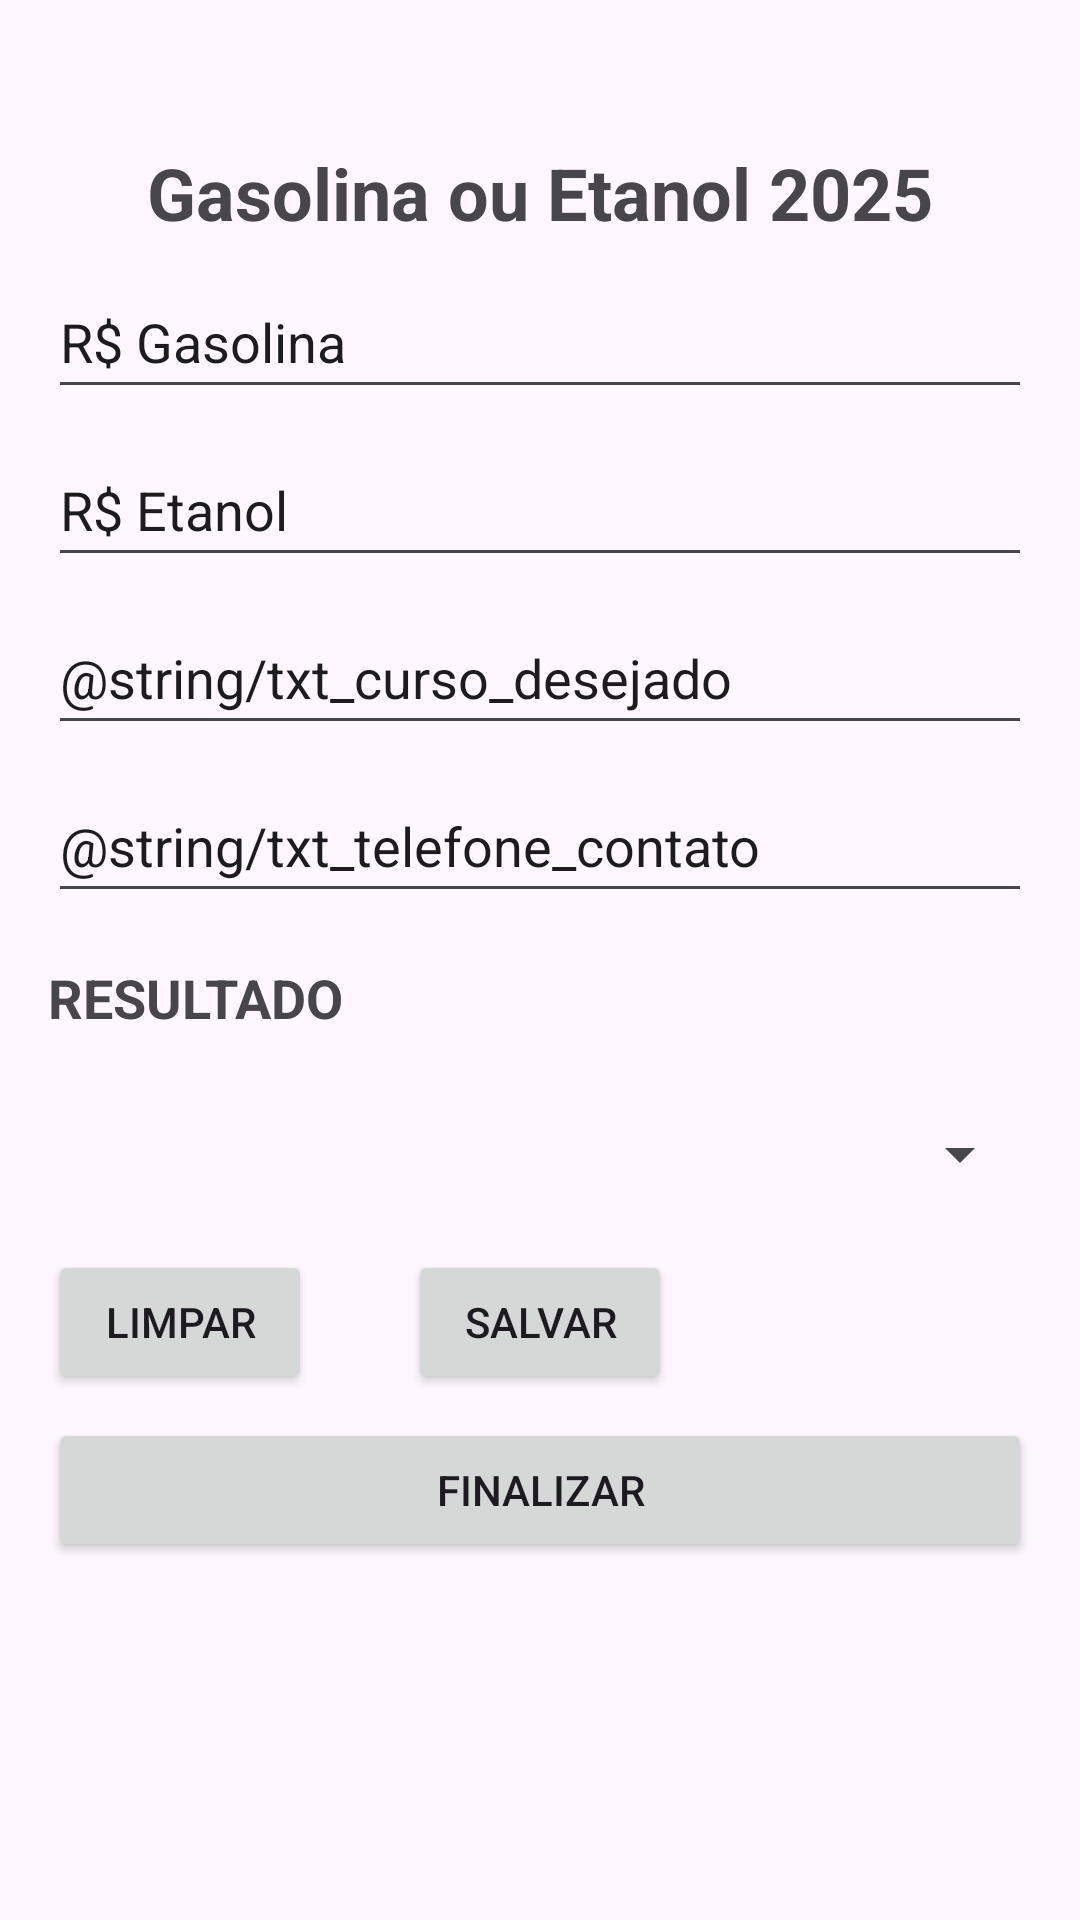

Reconstruct the res/layout file that produces this screen, plus the resources it refers to.
<!-- AndroidManifest.xml: application theme Theme.AppListaCursoVip2025_2 -->
<!-- res/layout/activity_spinner.xml -->
<?xml version="1.0" encoding="utf-8"?>
<androidx.appcompat.widget.LinearLayoutCompat xmlns:android="http://schemas.android.com/apk/res/android"
    xmlns:tools="http://schemas.android.com/tools"
    android:id="@+id/main"
    android:layout_width="match_parent"
    android:layout_height="match_parent"
    android:orientation="vertical"
    tools:context=".view.MainActivity">

    <ScrollView
        android:layout_width="match_parent"
        android:layout_height="wrap_content">

        <LinearLayout
            android:layout_width="match_parent"
            android:layout_height="wrap_content"
            android:orientation="vertical">

            <TextView
                android:id="@+id/txtTitulo"
                android:layout_width="match_parent"
                android:layout_height="wrap_content"
                android:layout_marginStart="16dp"
                android:layout_marginTop="48dp"
                android:layout_marginEnd="16dp"
                android:gravity="center"
                android:text="@string/txt_titulo"
                android:textSize="24sp"
                android:textStyle="bold" />

            <EditText
                android:id="@+id/editPrimeiroNome"
                android:layout_width="match_parent"
                android:layout_height="48dp"
                android:layout_marginStart="16dp"
                android:layout_marginTop="8dp"
                android:layout_marginEnd="16dp"
                android:ems="10"
                android:hint="@string/txt_hint_edit_gasolina"
                android:inputType="text"
                android:minHeight="48dp"
                android:text="@string/txt_hint_edit_gasolina" />

            <EditText
                android:id="@+id/editSobrenome"
                android:layout_width="match_parent"
                android:layout_height="48dp"
                android:layout_marginStart="16dp"
                android:layout_marginTop="8dp"
                android:layout_marginEnd="16dp"
                android:ems="10"
                android:hint="@string/txt_hint_edit_etanol"
                android:inputType="text"
                android:minHeight="48dp"
                android:text="@string/txt_hint_edit_etanol" />

            <EditText
                android:id="@+id/editNomeCurso"
                android:layout_width="match_parent"
                android:layout_height="48dp"
                android:layout_marginStart="16dp"
                android:layout_marginTop="8dp"
                android:layout_marginEnd="16dp"
                android:ems="10"
                android:hint="@string/txt_curso_desejado"
                android:inputType="text"
                android:minHeight="48dp"
                android:text="@string/txt_curso_desejado" />

            <EditText
                android:id="@+id/editTelefone"
                android:layout_width="match_parent"
                android:layout_height="48dp"
                android:layout_marginStart="16dp"
                android:layout_marginTop="8dp"
                android:layout_marginEnd="16dp"
                android:ems="10"
                android:hint="@string/txt_telefone_contato"
                android:inputType="text"
                android:minHeight="48dp"
                android:text="@string/txt_telefone_contato" />

            <TextView
                android:id="@+id/txtResultado"
                android:layout_width="match_parent"
                android:layout_height="wrap_content"
                android:layout_marginStart="16dp"
                android:layout_marginTop="16dp"
                android:layout_marginEnd="16dp"
                android:gravity="left"
                android:text="@string/txt_resultado"
                android:textSize="18sp"
                android:textStyle="bold" />

            <Spinner
                android:id="@+id/spinner"
                android:layout_width="match_parent"
                android:layout_height="wrap_content"
                android:layout_marginStart="16dp"
                android:layout_marginTop="16dp"
                android:layout_marginEnd="16dp"
                android:minHeight="48dp" />

            <androidx.appcompat.widget.LinearLayoutCompat
                android:layout_width="wrap_content"
                android:layout_height="wrap_content"
                android:orientation="horizontal">
                <Button
                    android:id="@+id/btnLimpar"
                    android:layout_width="wrap_content"
                    android:layout_height="wrap_content"
                    android:layout_marginStart="16dp"
                    android:layout_marginTop="8dp"
                    android:layout_marginEnd="16dp"
                    android:text="@string/txt_btn_limpar" />
                <Button
                    android:id="@+id/btnSalvar"
                    android:layout_width="wrap_content"
                    android:layout_height="wrap_content"
                    android:layout_marginStart="16dp"
                    android:layout_marginTop="8dp"
                    android:layout_marginEnd="16dp"
                    android:text="@string/txt_btn_salvar" />
            </androidx.appcompat.widget.LinearLayoutCompat>

            <Button
                android:id="@+id/btnFinalizar"
                android:layout_width="match_parent"
                android:layout_height="wrap_content"
                android:layout_marginStart="16dp"
                android:layout_marginTop="8dp"
                android:layout_marginEnd="16dp"
                android:text="@string/txt_btn_finalizar" />
        </LinearLayout>
    </ScrollView>

</androidx.appcompat.widget.LinearLayoutCompat>
<!-- resources referenced by this layout -->
<resources>
  <string name="txt_btn_finalizar">FINALIZAR</string>
  <string name="txt_btn_limpar">LIMPAR</string>
  <string name="txt_btn_salvar">SALVAR</string>
  <string name="txt_hint_edit_etanol">R$ Etanol</string>
  <string name="txt_hint_edit_gasolina">R$ Gasolina</string>
  <string name="txt_resultado">RESULTADO</string>
  <string name="txt_titulo">Gasolina ou Etanol 2025</string>
  <style name="Theme.AppListaCursoVip2025_2" parent="Base.Theme.AppListaCursoVip2025_2" />
  <style name="Base.Theme.AppListaCursoVip2025_2" parent="Theme.Material3.DayNight.NoActionBar">
          
          
      </style>
</resources>
